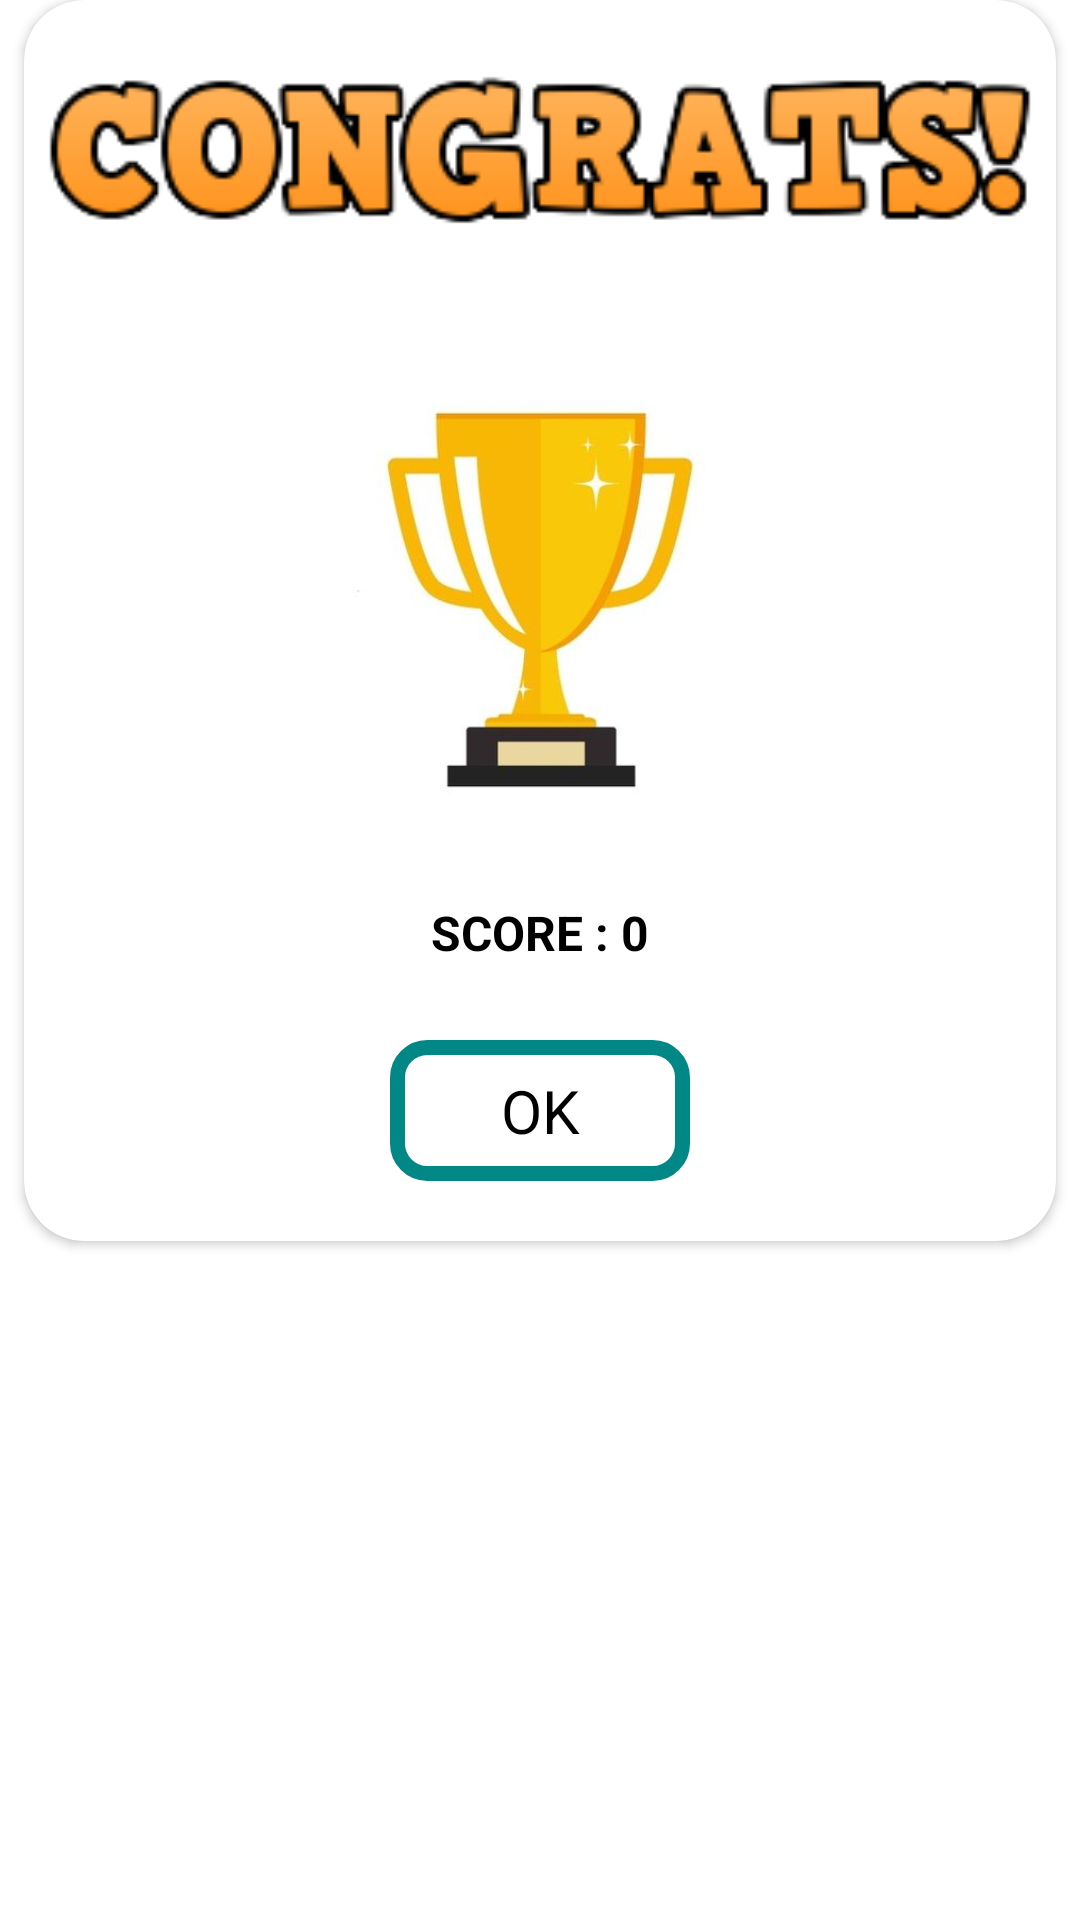

This screen was rendered from an Android layout file. Write that file and the resources it references.
<!-- AndroidManifest.xml: application theme Theme.Regame -->
<!-- res/layout/congrats_dialog.xml -->
<?xml version="1.0" encoding="utf-8"?>

<RelativeLayout xmlns:android="http://schemas.android.com/apk/res/android"
    xmlns:tools="http://schemas.android.com/tools"
    android:layout_width="wrap_content"
    android:layout_height="wrap_content"
    xmlns:app="http://schemas.android.com/apk/res-auto"
    tools:context=".Features.MainGame">

    <androidx.cardview.widget.CardView
        android:layout_width="match_parent"
        android:layout_height="wrap_content"
        android:layout_weight="1"
        android:layout_marginLeft="8dp"
        android:layout_marginRight="8dp"
        app:cardCornerRadius="20dp">
        <RelativeLayout
            android:layout_width="match_parent"
            android:layout_height="match_parent">
            <ImageView
                android:layout_width="500dp"
                android:layout_height="100dp"
                android:id="@+id/icon"
                android:src="@drawable/congrats"
                android:layout_centerHorizontal="true">
            </ImageView>

            <RelativeLayout
                android:layout_width="400dp"
                android:layout_height="wrap_content"
                android:layout_below="@id/icon"
                android:id="@+id/hearts"
                android:layout_centerHorizontal="true">
                <ImageView
                    android:id="@+id/heart1"
                    android:layout_width="200dp"
                    android:layout_height="200dp"
                    android:padding="5dp"
                    android:textColor="@color/black"
                    android:background="@drawable/thropy"
                android:layout_centerHorizontal="true"/>

            </RelativeLayout>
            <TextView
                android:layout_width="wrap_content"
                android:layout_height="wrap_content"
                android:id="@+id/texticon"
                android:textSize="16sp"
                android:text="SCORE : 0"
                android:textStyle="bold"
                android:textColor="@color/black"
                android:layout_centerHorizontal="true"
                android:layout_marginBottom="20dp"
                android:layout_below="@id/hearts">

            </TextView>
            <TextView
                android:id="@+id/end"
                android:layout_width="100dp"
                android:layout_height="wrap_content"
                android:layout_below="@id/texticon"
                android:text="OK"
                android:textAlignment="center"
                android:layout_marginStart="5dp"
                android:layout_marginTop="5dp"
                android:layout_marginEnd="5dp"
                android:layout_marginBottom="20dp"
                android:textSize="20dp"
                android:textColor="@color/black"
                android:layout_centerHorizontal="true"
                android:background="@drawable/customborder_name">

            </TextView>






        </RelativeLayout>
    </androidx.cardview.widget.CardView>


</RelativeLayout>
<!-- resources referenced by this layout -->
<resources>
  <color name="black">#FF000000</color>
  <!-- drawable congrats: png bitmap (drawable, 14886 bytes) -->
  <!-- drawable customborder_name (drawable-v24) -->
  <?xml version="1.0" encoding="UTF-8"?>
  
  <shape xmlns:android="http://schemas.android.com/apk/res/android" android:shape="rectangle">
      <corners android:radius="10dp"/>
      <solid android:color="@color/white"/>
      <padding android:left="10dp" android:right="10dp" android:top="10dp" android:bottom="10dp"/>
      <stroke android:width="5dp" android:color="@color/teal_700"/>
  </shape>
  <!-- drawable thropy: jpg bitmap (drawable, 11600 bytes) -->
  <style name="Theme.Regame" parent="Theme.MaterialComponents.DayNight.NoActionBar">
          
          <item name="colorPrimary">@color/purple_500</item>
          <item name="colorPrimaryVariant">@color/purple_700</item>
          <item name="colorOnPrimary">@color/white</item>
          
          <item name="colorSecondary">@color/teal_200</item>
          <item name="colorSecondaryVariant">@color/teal_700</item>
          <item name="colorOnSecondary">@color/black</item>
          
          <item name="android:statusBarColor" tools:targetApi="l">?attr/colorPrimaryVariant</item>
          
      </style>
  <color name="white">#FFFFFFFF</color>
  <color name="teal_700">#FF018786</color>
  <color name="purple_500">#FF6200EE</color>
  <color name="purple_700">#FF3700B3</color>
  <color name="teal_200">#FF03DAC5</color>
</resources>
